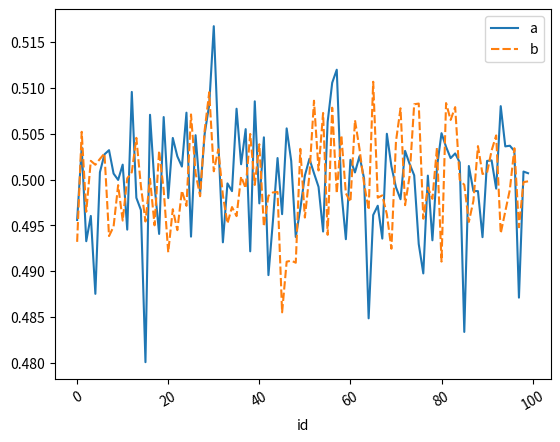

Write the Python code that produced this figure.
import matplotlib.pyplot as plt
import numpy as np
import pandas as pd
import seaborn as sns

# synthetize some time series data
rng = pd.date_range("2023-01-01", "2023-02-01", periods=1_000_000)
df = pd.DataFrame(
    {
        "id": np.random.randint(0, 100, len(rng)),
        "a": np.random.rand(len(rng)),
        "b": np.random.rand(len(rng)),
    },
    index=rng,
)

# filter for data between 9:30am and 4:00pm
df = df.iloc[rng.indexer_between_time("9:30", "16:00")]

# group and compute on the data
results = df.groupby("id").mean()

# plot the results
_ = sns.lineplot(results)
_ = plt.xticks(rotation=30)
plt.show()
